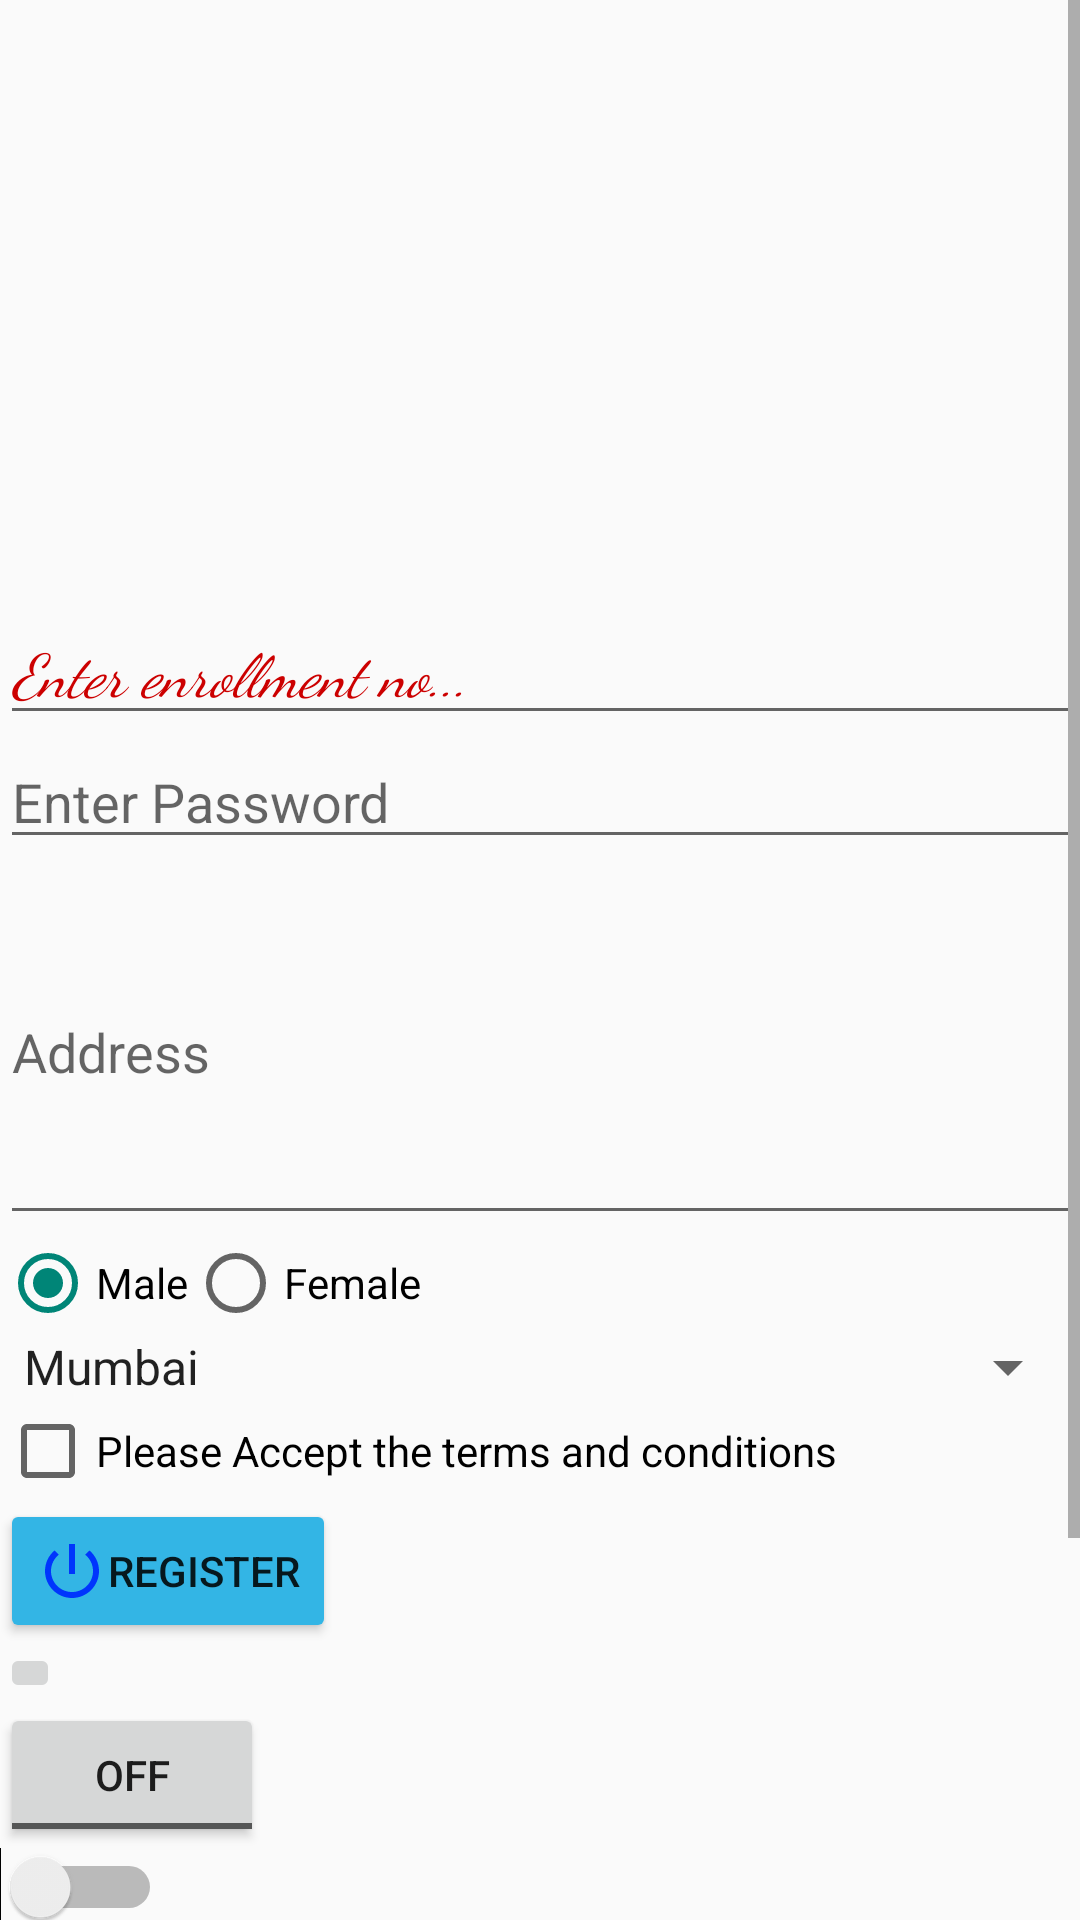

This screen was rendered from an Android layout file. Write that file and the resources it references.
<!-- AndroidManifest.xml: application theme Theme.ClassWork -->
<!-- res/layout/activity_layout_controls.xml -->
<?xml version="1.0" encoding="utf-8"?>
<ScrollView xmlns:android="http://schemas.android.com/apk/res/android"
    xmlns:app="http://schemas.android.com/apk/res-auto"
    xmlns:tools="http://schemas.android.com/tools"
    android:layout_width="match_parent"
    android:layout_height="match_parent">
<LinearLayout
    android:layout_width="match_parent"
    android:layout_height="match_parent"
    tools:context=".LayoutControls"
    android:orientation="vertical">

    <ImageView
        android:layout_width="300dp"
        android:layout_height="200dp"
        android:src="@drawable/wall"/>

    <EditText
        android:id="@+id/txtEnno"
        android:layout_width="match_parent"
        android:layout_height="wrap_content"
        android:hint="Enter enrollment no..."
        android:inputType="number"
        android:maxLength="10"
        android:textColor="@android:color/holo_blue_light"
        android:textColorHint="@android:color/holo_red_dark"
        android:textSize="20dp"
        android:textStyle="italic"
        android:enabled="true"
        android:visibility="visible"
        android:fontFamily="cursive"/>

    <EditText
        android:layout_width="wrap_content"
        android:layout_height="wrap_content"
        android:id="@+id/txtPassword"
        android:inputType="textPassword"
        android:hint="Enter Password"
        android:ems="30"
        />
    <EditText
        android:layout_width="match_parent"
        android:layout_height="wrap_content"
        android:id="@+id/txtAddress"
        android:inputType="textMultiLine"
        android:lines="5"
        android:maxLines="5"
        android:hint="Address"/>
    <RadioGroup
        android:layout_width="match_parent"
        android:layout_height="wrap_content"

        android:id="@+id/rgGender"
        android:orientation="horizontal">
    <RadioButton
        android:layout_width="wrap_content"
        android:layout_height="wrap_content"

        android:id="@+id/rbMale"
        android:text="Male"
        android:checked="true"/>
    <RadioButton
        android:layout_width="wrap_content"
        android:layout_height="wrap_content"

        android:id="@+id/rbFemale"
        android:text="Female"
        />
    </RadioGroup>
    <Spinner
        android:layout_width="match_parent"
        android:layout_height="wrap_content"
        android:id="@+id/spCities"
        android:entries="@array/cities"
        />
    <CheckBox
        android:layout_width="match_parent"
        android:layout_height="wrap_content"
        android:id="@+id/chkCondition"
        android:text="Please Accept the terms and conditions"/>
    <Button
        android:layout_width="wrap_content"
        android:layout_height="wrap_content"
        android:id="@+id/btnRegister"
        android:text="Register"
        android:drawableLeft="@drawable/baseline_power_settings_new_24"
        android:backgroundTint="@android:color/holo_blue_light"
        android:textAppearance="@style/TextAppearance.AppCompat.Button"/>
    <ImageButton
        android:layout_width="20dp"
        android:layout_height="20dp"
        android:id="@+id/imgbtn"
        android:src="@drawable/wall"
        />
    <ToggleButton
        android:layout_width="wrap_content"
        android:layout_height="wrap_content"
        android:id="@+id/tbvisible"
        android:textOff="OFF"
        android:textOn="On"
        />
    <Switch
        android:layout_width="wrap_content"
        android:layout_height="wrap_content"
        android:id="@+id/swvisible"
        android:textOff="Off"
        android:textOn="on"/>

    <AutoCompleteTextView
        android:layout_width="match_parent"
        android:layout_height="wrap_content"
        android:id="@+id/actvCity"/>
    <TextView
        android:layout_width="match_parent"
        android:layout_height="wrap_content"
        android:id="@+id/txtOutput"/>
    <CheckBox
        android:layout_width="wrap_content"
        android:layout_height="wrap_content"
        android:id="@+id/chkAndroid"
        android:text="Android"/>
    <CheckBox
        android:layout_width="wrap_content"
        android:layout_height="wrap_content"
        android:id="@+id/chkPython"
        android:text="Python"/>
    <CheckBox
        android:layout_width="wrap_content"
        android:layout_height="wrap_content"
        android:id="@+id/chkPHP"
        android:text="PHP"/>
</LinearLayout>
</ScrollView>
<!-- resources referenced by this layout -->
<resources>
  <string-array name="cities">
          <item>Mumbai</item>
          <item>Surat</item>
          <item>Delhi</item>
          <item>Hyderabad</item>
      </string-array>
  <!-- drawable baseline_power_settings_new_24 (drawable) -->
  <vector android:height="24dp" android:tint="#0035FD"
      android:viewportHeight="24" android:viewportWidth="24"
      android:width="24dp" xmlns:android="http://schemas.android.com/apk/res/android">
      <path android:fillColor="@android:color/white" android:pathData="M13,3h-2v10h2L13,3zM17.83,5.17l-1.42,1.42C17.99,7.86 19,9.81 19,12c0,3.87 -3.13,7 -7,7s-7,-3.13 -7,-7c0,-2.19 1.01,-4.14 2.58,-5.42L6.17,5.17C4.23,6.82 3,9.26 3,12c0,4.97 4.03,9 9,9s9,-4.03 9,-9c0,-2.74 -1.23,-5.18 -3.17,-6.83z"/>
  </vector>
  <style name="Theme.ClassWork" parent="Base.Theme.ClassWork" />
  <style name="Base.Theme.ClassWork" parent="Theme.AppCompat.DayNight.DarkActionBar">
          
          
      </style>
</resources>
